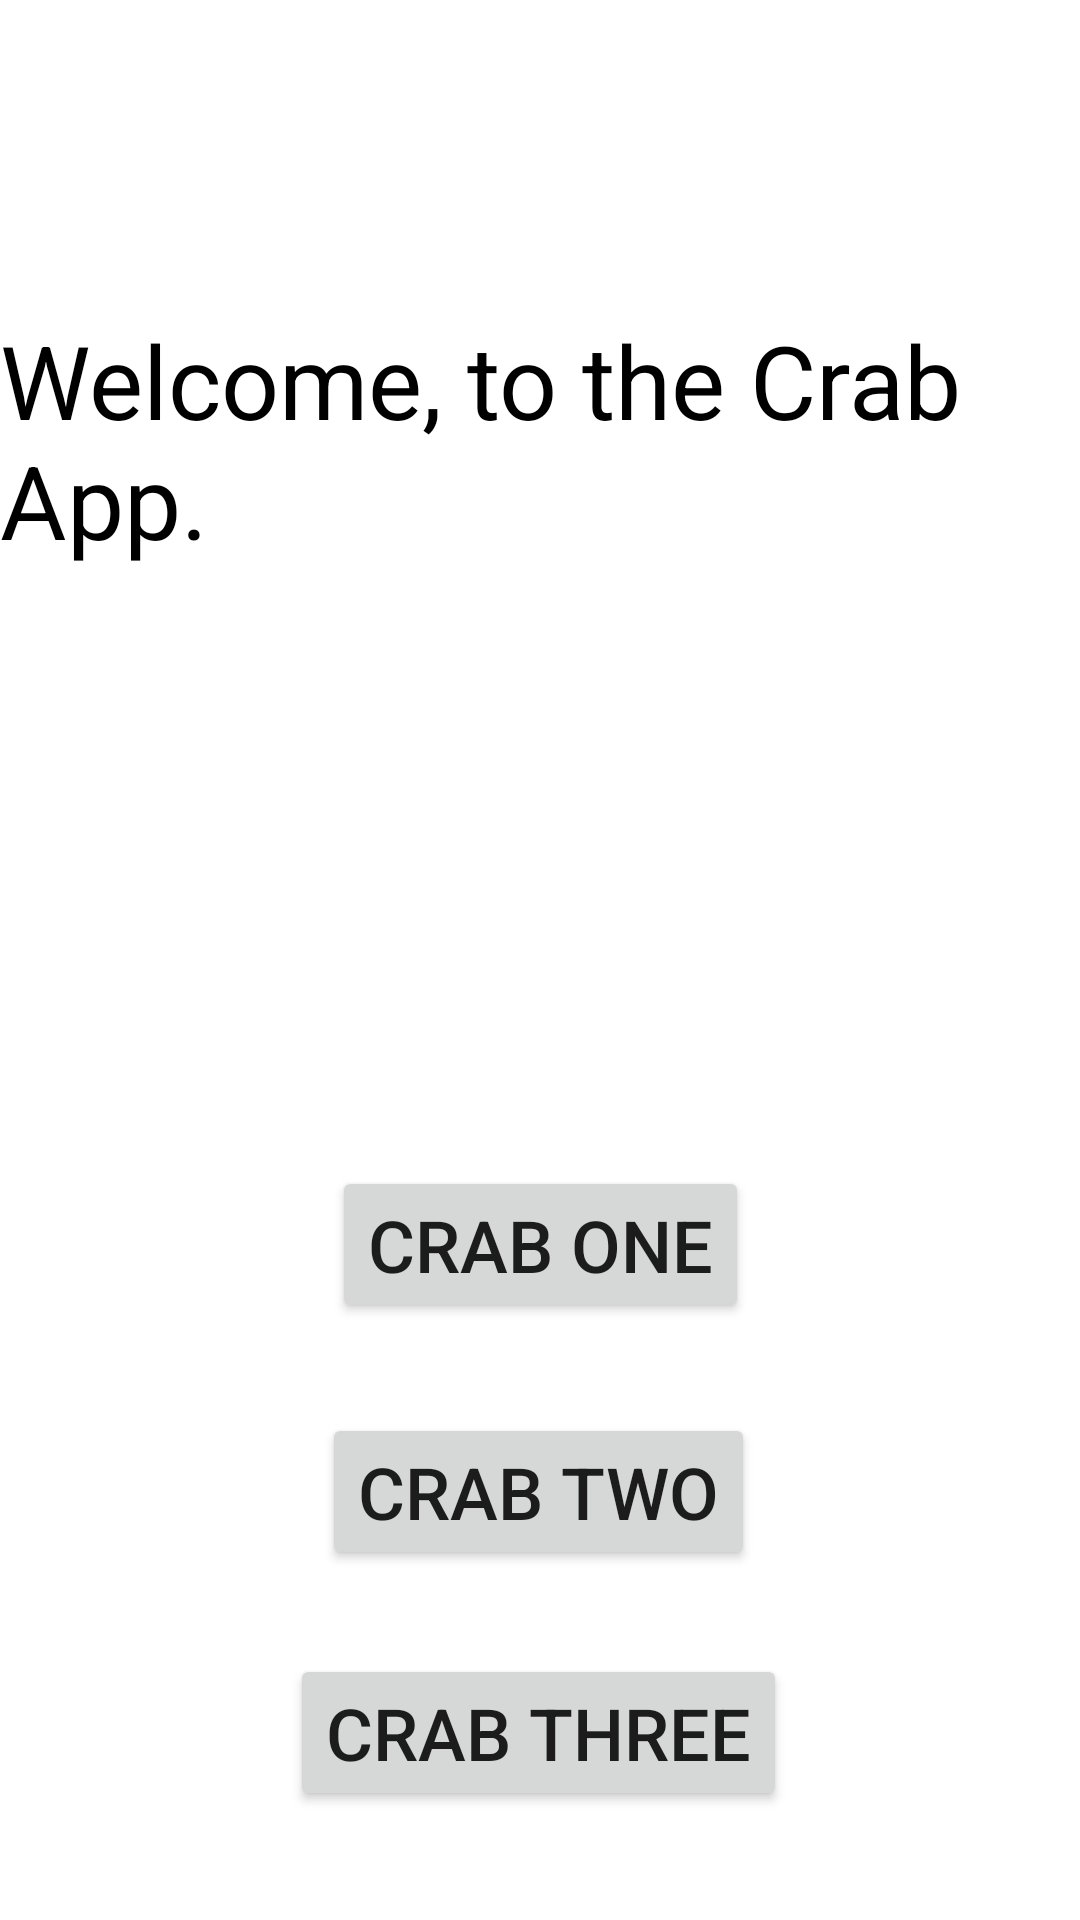

Here is an Android app screen rendered from its layout file. Give the layout XML and the strings, colors and styles it references.
<!-- AndroidManifest.xml: application theme Theme.CrabApp -->
<!-- res/layout/activity_main.xml -->
<?xml version="1.0" encoding="utf-8"?>
<androidx.constraintlayout.widget.ConstraintLayout xmlns:android="http://schemas.android.com/apk/res/android"
    xmlns:app="http://schemas.android.com/apk/res-auto"
    xmlns:tools="http://schemas.android.com/tools"
    android:layout_width="match_parent"
    android:layout_height="match_parent"
    tools:context=".MainActivity">

    <Button
        android:id="@+id/crab_button_two"
        android:layout_width="wrap_content"
        android:layout_height="wrap_content"
        android:layout_marginStart="120dp"
        android:layout_marginTop="15dp"
        android:layout_marginEnd="121dp"
        android:layout_marginBottom="14dp"
        android:text="@string/crab_two"
        android:textSize="24sp"
        app:layout_constraintBottom_toTopOf="@+id/crab_button_three"
        app:layout_constraintEnd_toEndOf="parent"
        app:layout_constraintStart_toStartOf="parent"
        app:layout_constraintTop_toBottomOf="@+id/crab_button_one" />

    <Button
        android:id="@+id/crab_button_three"
        android:layout_width="wrap_content"
        android:layout_height="wrap_content"
        android:layout_marginStart="107dp"
        android:layout_marginTop="14dp"
        android:layout_marginEnd="108dp"
        android:layout_marginBottom="117dp"
        android:text="@string/crab_three"
        android:textSize="24sp"
        app:layout_constraintBottom_toBottomOf="parent"
        app:layout_constraintEnd_toEndOf="parent"
        app:layout_constraintStart_toStartOf="parent"
        app:layout_constraintTop_toBottomOf="@+id/crab_button_two" />

    <TextView
        android:id="@+id/textView"
        android:layout_width="wrap_content"
        android:layout_height="wrap_content"
        android:layout_marginStart="6dp"
        android:layout_marginTop="104dp"
        android:layout_marginEnd="7dp"
        android:text="@string/welcome_to_the_crab_app"
        android:textColor="@color/black"
        android:textSize="34sp"
        app:layout_constraintEnd_toEndOf="parent"
        app:layout_constraintStart_toStartOf="parent"
        app:layout_constraintTop_toTopOf="parent" />

    <Button
        android:id="@+id/crab_button_one"
        android:layout_width="wrap_content"
        android:layout_height="wrap_content"
        android:layout_marginStart="123dp"
        android:layout_marginTop="280dp"
        android:layout_marginEnd="123dp"
        android:layout_marginBottom="15dp"
        android:text="@string/crab_one"
        android:textSize="24sp"
        app:layout_constraintBottom_toTopOf="@+id/crab_button_two"
        app:layout_constraintEnd_toEndOf="parent"
        app:layout_constraintStart_toStartOf="parent"
        app:layout_constraintTop_toBottomOf="@+id/textView" />

</androidx.constraintlayout.widget.ConstraintLayout>
<!-- resources referenced by this layout -->
<resources>
  <string name="crab_one">Crab One</string>
  <string name="crab_three">crab three</string>
  <string name="crab_two">crab two</string>
  <string name="welcome_to_the_crab_app">Welcome, to the Crab App.</string>
  <style name="Theme.CrabApp" parent="Theme.MaterialComponents.DayNight.DarkActionBar">
          
          <item name="colorPrimary">@color/purple_500</item>
          <item name="colorPrimaryVariant">@color/purple_700</item>
          <item name="colorOnPrimary">@color/white</item>
          
          <item name="colorSecondary">@color/teal_200</item>
          <item name="colorSecondaryVariant">@color/teal_700</item>
          <item name="colorOnSecondary">@color/black</item>
          
          <item name="android:statusBarColor">?attr/colorPrimaryVariant</item>
          
      </style>
  <!-- not gathered from this repository: default colours our renderer supplied (Android Studio template values) -->
  <color name="purple_500">#FF6200EE</color>
  <color name="purple_700">#FF3700B3</color>
  <color name="teal_200">#FF03DAC5</color>
  <color name="teal_700">#FF018786</color>
  <color name="black">#FF000000</color>
  <color name="white">#FFFFFFFF</color>
</resources>
